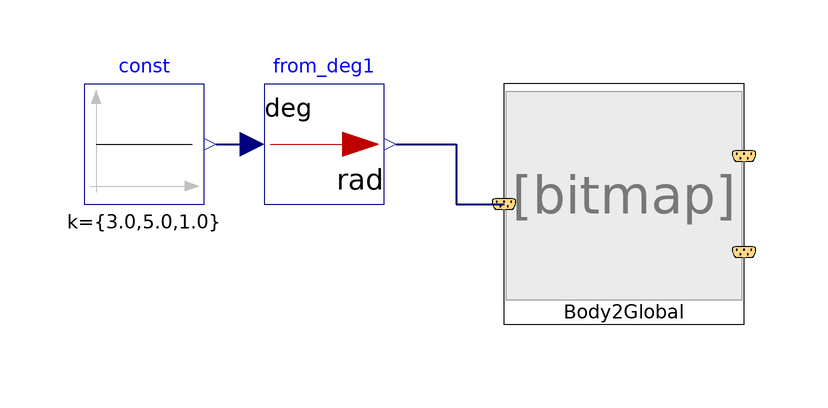

The component connection diagram of the Modelica model below, drawn from its own Placement and Line annotations.

model BodyAngularRate2AttitudeAngularRate00_ex01
  extends Modelica.Icons.Example;
  Modelica.Blocks.Sources.Constant const[3](k = {3.0, 5.0, 1.0})  annotation(
    Placement(visible = true, transformation(origin = {-80, 30}, extent = {{-10, -10}, {10, 10}}, rotation = 0)));
  Modelica.Blocks.Math.UnitConversions.From_deg from_deg1[3] annotation(
    Placement(visible = true, transformation(origin = {-50, 30}, extent = {{-10, -10}, {10, 10}}, rotation = 0)));

  model BodyAngularRate2AttitudeAngularRate00_ex01
    extends Modelica.Icons.Example;
  equation

  end BodyAngularRate2AttitudeAngularRate00_ex01;

  AircraftDynamics.RigidBodyFDM.Components.BodyAngularRate2AttitudeAngularRate00 Body2Global annotation(
    Placement(visible = true, transformation(origin = {-3.55271e-15, 20}, extent = {{-20, -20}, {20, 20}}, rotation = 0)));
equation
  connect(from_deg1[3].y, Body2Global.busBodyAngularRate.r) annotation(
    Line(points = {{-38, 30}, {-28, 30}, {-28, 20}, {-20, 20}, {-20, 20}}, color = {0, 0, 127}, thickness = 0.5));
  connect(from_deg1[2].y, Body2Global.busBodyAngularRate.q) annotation(
    Line(points = {{-38, 30}, {-28, 30}, {-28, 20}, {-20, 20}, {-20, 20}}, color = {0, 0, 127}, thickness = 0.5));
  connect(from_deg1[1].y, Body2Global.busBodyAngularRate.p) annotation(
    Line(points = {{-38, 30}, {-28, 30}, {-28, 20}, {-20, 20}, {-20, 20}}, color = {0, 0, 127}, thickness = 0.5));
  
  connect(const.y, from_deg1.u) annotation(
    Line(points = {{-68, 30}, {-64, 30}, {-64, 30}, {-62, 30}}, color = {0, 0, 127}, thickness = 0.5));
  annotation(
    experiment(StartTime = 0, StopTime = 50, Tolerance = 1e-6, Interval = 0.1),
    __OpenModelica_simulationFlags(lv = "LOG_STATS", outputFormat = "mat", s = "dassl"));
    
end BodyAngularRate2AttitudeAngularRate00_ex01;